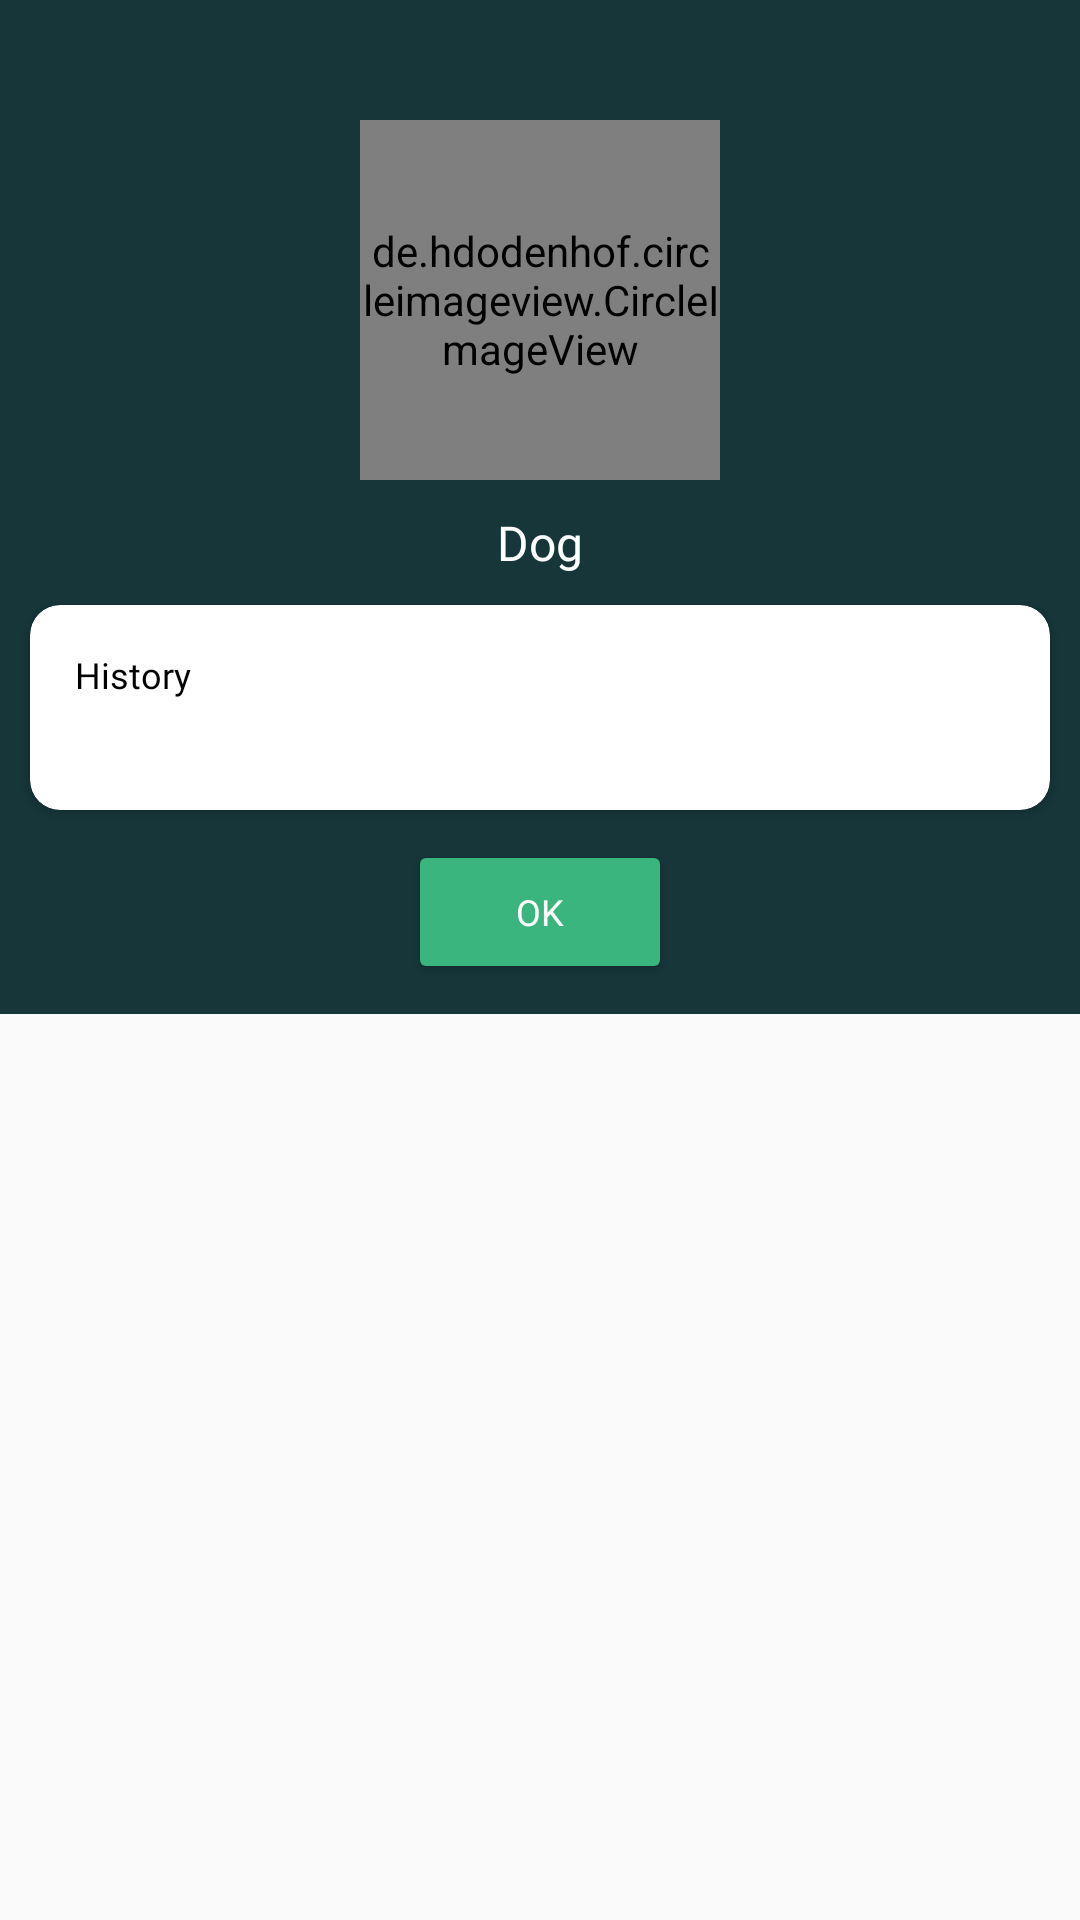

Reconstruct the res/layout file that produces this screen, plus the resources it refers to.
<!-- AndroidManifest.xml: application theme AppTheme -->
<!-- res/layout/popup_learn_dog_history_individual.xml -->
<?xml version="1.0" encoding="utf-8"?>
<androidx.constraintlayout.widget.ConstraintLayout xmlns:android="http://schemas.android.com/apk/res/android"
    android:layout_width="match_parent"
    android:layout_height="match_parent"
    xmlns:app="http://schemas.android.com/apk/res-auto">
    <ScrollView
        android:layout_width="match_parent"
        android:layout_height="match_parent"
        app:layout_constraintEnd_toEndOf="parent"
        app:layout_constraintStart_toStartOf="parent"
        app:layout_constraintTop_toTopOf="parent">
        <LinearLayout
            android:layout_width="match_parent"
            android:layout_height="wrap_content"
            android:background="#16363A"
            android:orientation="vertical">

            <LinearLayout
                android:id="@+id/linear1"
                android:layout_width="wrap_content"
                android:layout_height="wrap_content"
                android:layout_gravity="center"
                android:gravity="center"
                android:paddingTop="30dp"
                android:background="#16363A"
                android:layout_marginTop="10dp"
                android:orientation="vertical">

                <de.hdodenhof.circleimageview.CircleImageView
                    android:id="@+id/popup_imageUrlShow"
                    android:layout_width="120dp"
                    android:layout_height="120dp"
                    android:background="@drawable/profile_pic" />
                <TextView
                    android:id="@+id/popup_NameShow"
                    android:layout_width="match_parent"
                    android:layout_height="wrap_content"
                    android:textColor="@color/white"
                    android:text="Dog"
                    android:textSize="16dp"
                    android:layout_gravity="center"
                    android:gravity="center"
                    android:fontFamily="@font/poppinsbold"
                    android:layout_marginTop="10dp"/>
            </LinearLayout>

            <androidx.cardview.widget.CardView
                android:layout_width="match_parent"
                android:layout_height="wrap_content"
                android:layout_marginTop="10dp"
                app:cardCornerRadius="10dp"
                android:layout_margin="10dp"
                android:padding="5dp">
                <LinearLayout
                    android:layout_width="match_parent"
                    android:layout_height="wrap_content"
                    android:padding="10dp"
                    android:layout_margin="5dp"
                    android:orientation="vertical">
                    <TextView
                        android:layout_width="wrap_content"
                        android:layout_height="wrap_content"
                        android:fontFamily="@font/lexenddeca"
                        android:textColor="@color/black"
                        android:text="History"
                        android:textSize="12sp"
                        android:layout_marginRight="5dp"/>
                    <TextView
                        android:id="@+id/popup_HistoryShow"
                        android:layout_width="match_parent"
                        android:layout_height="wrap_content"
                        android:layout_marginTop="3dp"
                        android:text=""
                        android:justificationMode="inter_word"
                        android:fontFamily="@font/lexenddeca"/>

                </LinearLayout>
            </androidx.cardview.widget.CardView>
            <Button
                android:id="@+id/popup_Button"
                android:layout_width="wrap_content"
                android:layout_height="wrap_content"
                android:text="OK"
                android:layout_gravity="center"
                android:gravity="center"
                android:textSize="12sp"
                android:layout_marginBottom="10dp"
                android:textAllCaps="false"
                android:textColor="@color/white"
                android:backgroundTint="@color/buttonColor"
                android:fontFamily="@font/lexenddeca"/>

        </LinearLayout>

    </ScrollView>
</androidx.constraintlayout.widget.ConstraintLayout>
<!-- resources referenced by this layout -->
<resources>
  <color name="black">#FF000000</color>
  <color name="buttonColor">#39B57D</color>
  <color name="white">#FFFFFFFF</color>
  <!-- drawable profile_pic: png bitmap (drawable, 49557 bytes) -->
  <style name="AppTheme" parent="Theme.MaterialComponents.DayNight.DarkActionBar.Bridge">
          
          <item name="colorPrimary">@android:color/transparent</item>
          <item name="windowActionBarOverlay">true</item>
          <item name="android:windowTranslucentStatus">true</item>
          <item name="android:windowContentTransitions">true</item>
  
      </style>
</resources>
